Run: headless pygame with SDL's dummy video driver; simulated clock (each Clock.tick advances the game by its frame time, no real sleeping); random seed 0; keys injected as events and as key.get_pressed() state; mouse plan: one left click at the window centre at the start of phase 2, then a move to the lower-right quarter at the start of phase 3.
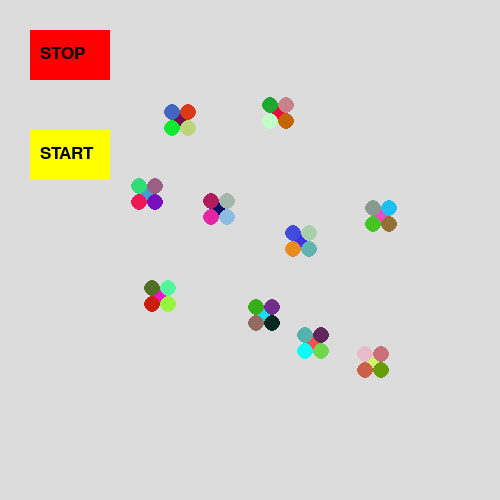
Frame 1 of 4 · flips 1–60 · no input
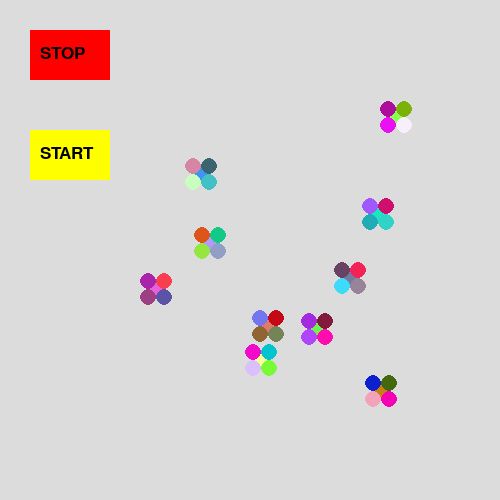
Frame 2 of 4 · flips 61–180 · clicked the window centre · tapped SPACE, RETURN · held RIGHT (→), D
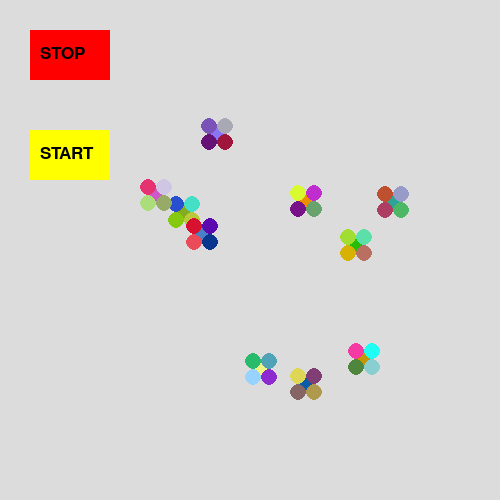
Frame 3 of 4 · flips 181–300 · moved the mouse to the lower-right quarter · held DOWN (↓), S
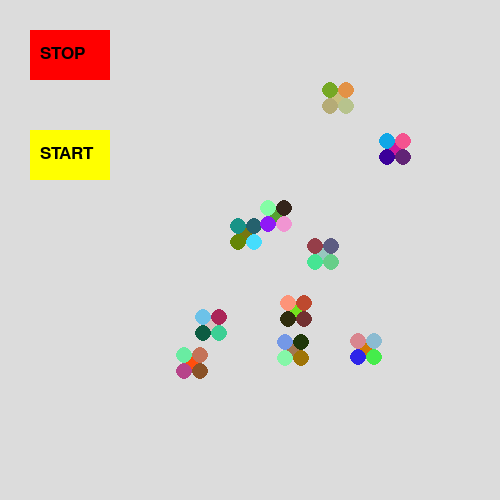
Frame 4 of 4 · flips 301–420 · held LEFT (←), A, UP (↑), W

The pygame program that drew these frames:

from pygame.locals import *
import sys
import pygame
import random


WIDTH  = 640        # 幅
HEIGHT = 400        # 高さ

class top_app():

    def __init__(self):
        pygame.init()
        self.main_surface = pygame.display.set_mode((500, 500)) 
        self.xk=150
        self.yk=200
        self.by0 =400
        self.by1 =400
        self.by2 =400
        self.x3=300
        self.y3 =400
        self.target_size=8
        self.wall_size=40
        self.xy0state=0    
        self.khit=0
        self.xstate=[0,1,2,3,4,5,6,7,8,9]    
        self.ystate=[0,1,2,3,4,5,6,7,8,9]    
        self.xstate1=0    
        self.ystate1=0    
        self.xstate2=0    
        self.ystate2=0    
        self.ykstate = 0
        self.x=150
        self.y = 30
        self.x1=200
        self.y1 = 50
        self.x2=250
        self.y2 = 80
        self.hit_count=0
        self.stop=0
        self.hit=0
        self.state = 0
        self.kstate = 0

        self.bxt=[0,1,2,3,4,5,6,7,8,9]
        self.byt=[0,1,2,3,4,5,6,7,8,9]
        self.xt=[0,1,2,3,4,5,6,7,8,9]
        self.yt=[0,1,2,3,4,5,6,7,8,9]
    
        for i in range(10):
            self.bxt[i]=300
            self.byt[i]=400
            self.xstate[i]=0
            self.ystate[i]=0
    
    def main(self):
        
        self.game_loop()

        pygame.quit()
        sys.exit()


    def make_target_base(self,i):
        pygame.draw.circle(self.main_surface, (random.randint(0,255),random.randint(0,255),random.randint(0,255)), (self.xt[i], self.yt[i]), self.target_size)
        pygame.draw.circle(self.main_surface, (random.randint(0,255),random.randint(0,255),random.randint(0,255)), (self.xt[i]-8, self.yt[i]-8), self.target_size)
        pygame.draw.circle(self.main_surface, (random.randint(0,255),random.randint(0,255),random.randint(0,255)), (self.xt[i]-8, self.yt[i]+8), self.target_size)
        pygame.draw.circle(self.main_surface, (random.randint(0,255),random.randint(0,255),random.randint(0,255)), (self.xt[i]+8, self.yt[i]-8), self.target_size)
        pygame.draw.circle(self.main_surface, (random.randint(0,255),random.randint(0,255),random.randint(0,255)), (self.xt[i]+8, self.yt[i]+8), self.target_size)



    def target_move(self,i):
        if(self.xstate[i]==0):
            self.xt[i] += (3+i*2) 
            if(self.xt[i]>400):
                self.xstate[i]=1
        if(self.xstate[i]==1):
              self.xt[i] -= (3+i*2)
              if(self.xt[i]<150):
                self.xstate[i]=0    
        if(self.ystate[i]==0):
            self.yt[i] += (2+i*2)
            if(self.yt[i]>400):
                self.ystate[i]=1
        if(self.ystate[i]==1):
              self.yt[i] -= (2+i*2)
              if(self.yt[i]<100):
                        self.ystate[i]=0    
        

    def game_loop(self):
        pygame.display.set_caption("Dsign")
        clock = pygame.time.Clock()
        stop_button = pygame.Rect(30, 30, 80, 50)  
        start_button = pygame.Rect(30, 130, 80, 50)  
        font = pygame.font.SysFont(None, 25)
        text1 = font.render("STOP", True, (0,0,0))
        text2 = font.render("START", True, (0,0,0))
        
        going = True
        while going:
            pressed = pygame.key.get_pressed()
            if pressed[pygame.K_LEFT]:
                #大砲移動　左
                self.x3=self.x3-10        
            if pressed[pygame.K_RIGHT]:
                #大砲移動　右
                self.x3=self.x3+10        
    
    
            for event in pygame.event.get():
                
                if event.type == pygame.QUIT:
                    going = False
    
    
                if event.type == KEYDOWN:
                    if event.key == K_LEFT:
                       #大砲移動　左
                        self.x3=self.x3-10        
                    if event.key == K_RIGHT:
                       #大砲移動　右
                        self.x3=self.x3+10        
                    if event.key == K_SPACE:
                        #玉発射
                        self.bxt[self.xy0state]=self.x3
                        self.byt[self.xy0state]=400
                        self.xy0state += 1
                        if(self.xy0state==9):
                            self.xy0state=0    
                        self.stop=0
    
    
                if event.type == pygame.MOUSEBUTTONDOWN:
                    if stop_button.collidepoint(event.pos):
                        self.stop=1
                    if start_button.collidepoint(event.pos):
                        self.stop=0
    
            self.main_surface.fill((220, 220, 220))
            pygame.draw.rect(self.main_surface, (255, 0, 0), stop_button)
            pygame.draw.rect(self.main_surface, (255, 255, 0), start_button)
    
            self.by0 -=10
            self.by1 -=10
            self.by2 -=10
    
            if(self.stop==1):
                pass
            else: 
                #的移動
                for i in range(10):
                    self.target_move(i)	    
            #的 
            for i in range(10):
                self.make_target_base(i)            
    
            self.main_surface.blit(text1, (40, 45))
            self.main_surface.blit(text2, (40,145))
            pygame.display.update()
            clock.tick(50)
if __name__ == '__main__':
    app = top_app()
    app.main()
